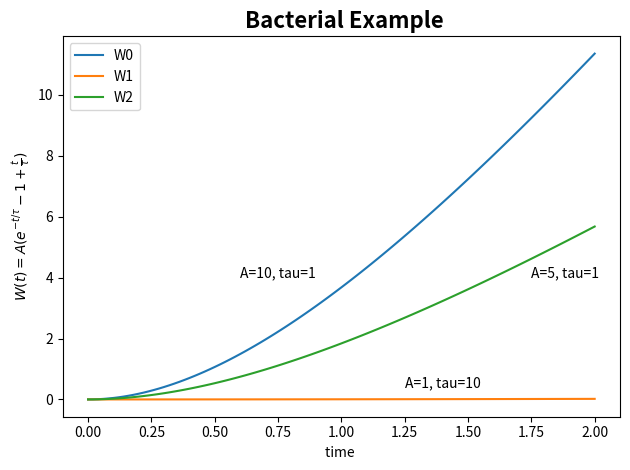

Source code (Python):
#!/usr/bin/env python3
# -*- coding: utf-8 -*-
"""
Created on Mon Feb 19 17:16:45 2018

[redacted]

From the book: A students guide to Python for physical modeling

"""

import numpy as np
import matplotlib.pyplot as plt

# creating a mathematical model, which represents the data 



# Defining the range of x-values
time = np.linspace (0,2,101)


# Define parameters:

A = 10
tau = 1
W0 = A * ( np.exp(-time/tau) - 1 + (time / tau))   
plt.plot(time, W0, label='W0') 
plt.text(0.6, 4, 'A='+str(A)+', tau='+str(tau))
    
A = 1
tau = 10
W1 = A * ( np.exp(-time/tau) - 1 + (time / tau))   
plt.plot(time, W1, label = 'W1') 
plt.text(1.25, 0.4, 'A='+str(A)+', tau='+str(tau))

A = 5
tau = 1
W1 = A * ( np.exp(-time/tau) - 1 + (time / tau))   
plt.plot(time, W1, label = 'W2') 
plt.text(1.75, 4, 'A='+str(A)+', tau='+str(tau))



# Defining two functions:
V = 1 - np.exp(-time/tau)


# Plotting the graph
#plt.plot(time, W, label=r"$W(t)= A (e^{-t/ \tau} -1 + \frac{t}{\tau}) $")

ax = plt.gca() # getting control of the axis



ax.set_xlabel('time ')               # Label x-axis
ax.set_ylabel(r"$W(t)= A (e^{-t/ \tau} -1 + \frac{t}{\tau}) $", size=10)       # Label y-axis
ax.set_title( " Bacterial Example", size=16, weight="bold")

# method 1 declaring the lines:
#lines[0].set_label("$W(t)= A(e^{-t/ \\tau} -1 + \frac{t}{\\tau}}} }$")

# method 2 labelling the data:

# plt.scatter(time_in_days, viral_load, label = "$V(t)=1-e^{-t/ \\tau}$")
# plt.plot(time_model, viral_load_model, label = "$W(t)=text$")




plt.legend()        # showing the labels of the plotted curves
plt.tight_layout()  # ensures that labels of x- or y-axis are not cut off

plt.savefig("Bacterial Example.pdf")


plt.show()